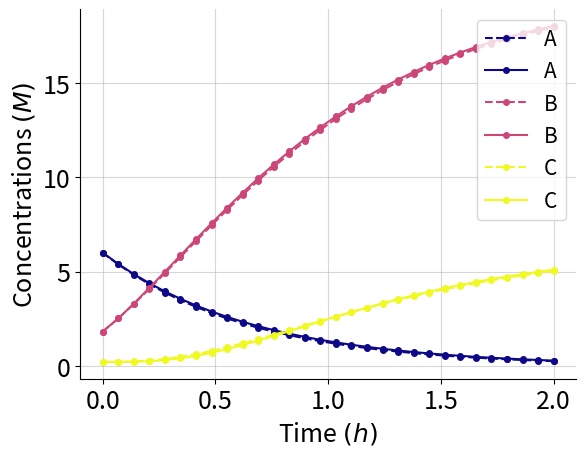

Generate this figure with matplotlib:
#!/usr/bin/env python3
# -*- coding: utf-8 -*-
"""
Created on Tue Nov  7 11:14:05 2023

[redacted]
"""

"##############################################################################"
"######################## Importing important packages ########################"
"##############################################################################"

import matplotlib.pyplot as plt
import numpy as np
from scipy.integrate import solve_ivp
import matplotlib.cm as cm
from scipy.optimize import minimize

np.random.seed(1998)


"##############################################################################"
"###################### Model-Based Design of Experiments #####################"
"##############################################################################"

def kinetic_model(x, init):
    CA,CB,CC,CD,CE = init
    k1, k2, k3 = np.array([1.57053886, 3.68886042, 2.07615719])
    dAdt = - k1*CA
    dBdt = k1*CA + k2*CD + k3*CE
    dCdt = k3*CE
    dDdt = k1*CA - k2*CD
    dEdt = k2*CD - k3*CE
    return dAdt,dBdt,dCdt,dDdt,dEdt

def kinetic_model_2(x, init):
    CA,CB,CC,CD,CE,CF = init
    k1, k2, k3, k4 = np.array([1.514, 5.259, 9.352, 2.359])
    dAdt = - k1*CA
    dBdt = k1*CA + k2*CD + k4*CF
    dCdt = k4*CF
    dDdt = k1*CA - k2*CD
    dEdt = k2*CD - k3*CE
    dFdt = k3*CE - k4*CF
    return dAdt,dBdt,dCdt,dDdt,dEdt,dFdt

def MBDoE(ic, time):
    t = [0, np.max(time)]
    t_eval = list(time)
    ic_1 = np.append(ic, [0] * 2)
    ic_2 = np.append(ic, [0] * 3)
    solution_1 = solve_ivp(kinetic_model, t, ic_1, t_eval = t_eval, method = "RK45")
    solution_2 = solve_ivp(kinetic_model_2, t, ic_2, t_eval = t_eval, method = "RK45")
    diff_1 = np.array([solution_1.y.T[:, 0], solution_1.y.T[:, 1], solution_1.y.T[:, 2]]).T
    diff_2 = np.array([solution_2.y.T[:, 0], solution_2.y.T[:, 1], solution_2.y.T[:, 2]]).T
    difference = -np.sum((diff_1 - diff_2)**2)
    return difference

def Opt_Rout(multistart, number_parameters, lower_bound, upper_bound, to_opt, \
    time):
    localsol = np.empty([multistart, number_parameters])
    localval = np.empty([multistart, 1])
    boundss = tuple([(lower_bound[i], upper_bound[i]) for i in range(len(lower_bound))])
    
    for i in range(multistart):
        x0 = np.random.uniform(lower_bound, upper_bound, size = number_parameters)
        res = minimize(to_opt, x0, args = (time), \
                        method = 'L-BFGS-B', bounds = boundss)
        localsol[i] = res.x
        localval[i] = res.fun

    minindex = np.argmin(localval)
    opt_val = localval[minindex]
    opt_param = localsol[minindex]
    
    return opt_val, opt_param


"##############################################################################"
"########################## MBDoE on Competing Models #########################"
"##############################################################################"

multistart = 10
number_parameters = 3
lower_bound = np.array([4, 0, 0])
upper_bound = np.array([6, 2, 1])
to_opt = MBDoE
timesteps = 30
time = np.linspace(0, 2, timesteps)


# THESE MODELS AND THE REAL ONE ARE INDISTINGUISHABLE WITHIN BOUNDS
a, b = Opt_Rout(multistart, number_parameters, lower_bound, upper_bound, to_opt, \
    time)

print('Optimal experiment: ', b)


"##############################################################################"
"########################### Plot MBDoE Experiment ############################"
"##############################################################################"

color_1 = cm.plasma(np.linspace(0, 1, 3))
marker = ['o', 'o', 'o', 'o', 'o', 'o']
species = ['A', 'B', 'C', 'D', 'E', 'F']


# Plotting the in-silico data for visualisation
fig, ax = plt.subplots()
# ax.set_title("Experiment " + str(i + 1))
ax.set_ylabel("Concentrations $(M)$", fontsize = 18)
ax.set_xlabel("Time $(h)$", fontsize = 18)
ax.spines["right"].set_visible(False)
ax.spines["top"].set_visible(False)
ax.tick_params(axis = 'both', which = 'major', labelsize = 18)

timesteps = 30
time = np.linspace(0, 2, timesteps)
t = [0, np.max(time)]
t_eval = list(time)


ic = b
ic_1 = np.append(ic, [0] * 2)
ic_2 = np.append(ic, [0] * 3)
solution_1 = solve_ivp(kinetic_model, t, ic_1, t_eval = t_eval, method = "RK45")
solution_2 = solve_ivp(kinetic_model_2, t, ic_2, t_eval = t_eval, method = "RK45")


for j in np.array([0, 1, 2]):
    y_1 = solution_1.y[j]
    y_2 = solution_2.y[j]
    ax.plot(time, y_1, marker[j], linestyle = '--', markersize = 4, label = species[j], color = color_1[j])
    ax.plot(time, y_2, marker[j], linestyle = '-', markersize = 4, label = species[j], color = color_1[j])

ax.grid(alpha = 0.5)
ax.legend(loc='upper right', fontsize = 15)


plt.show()